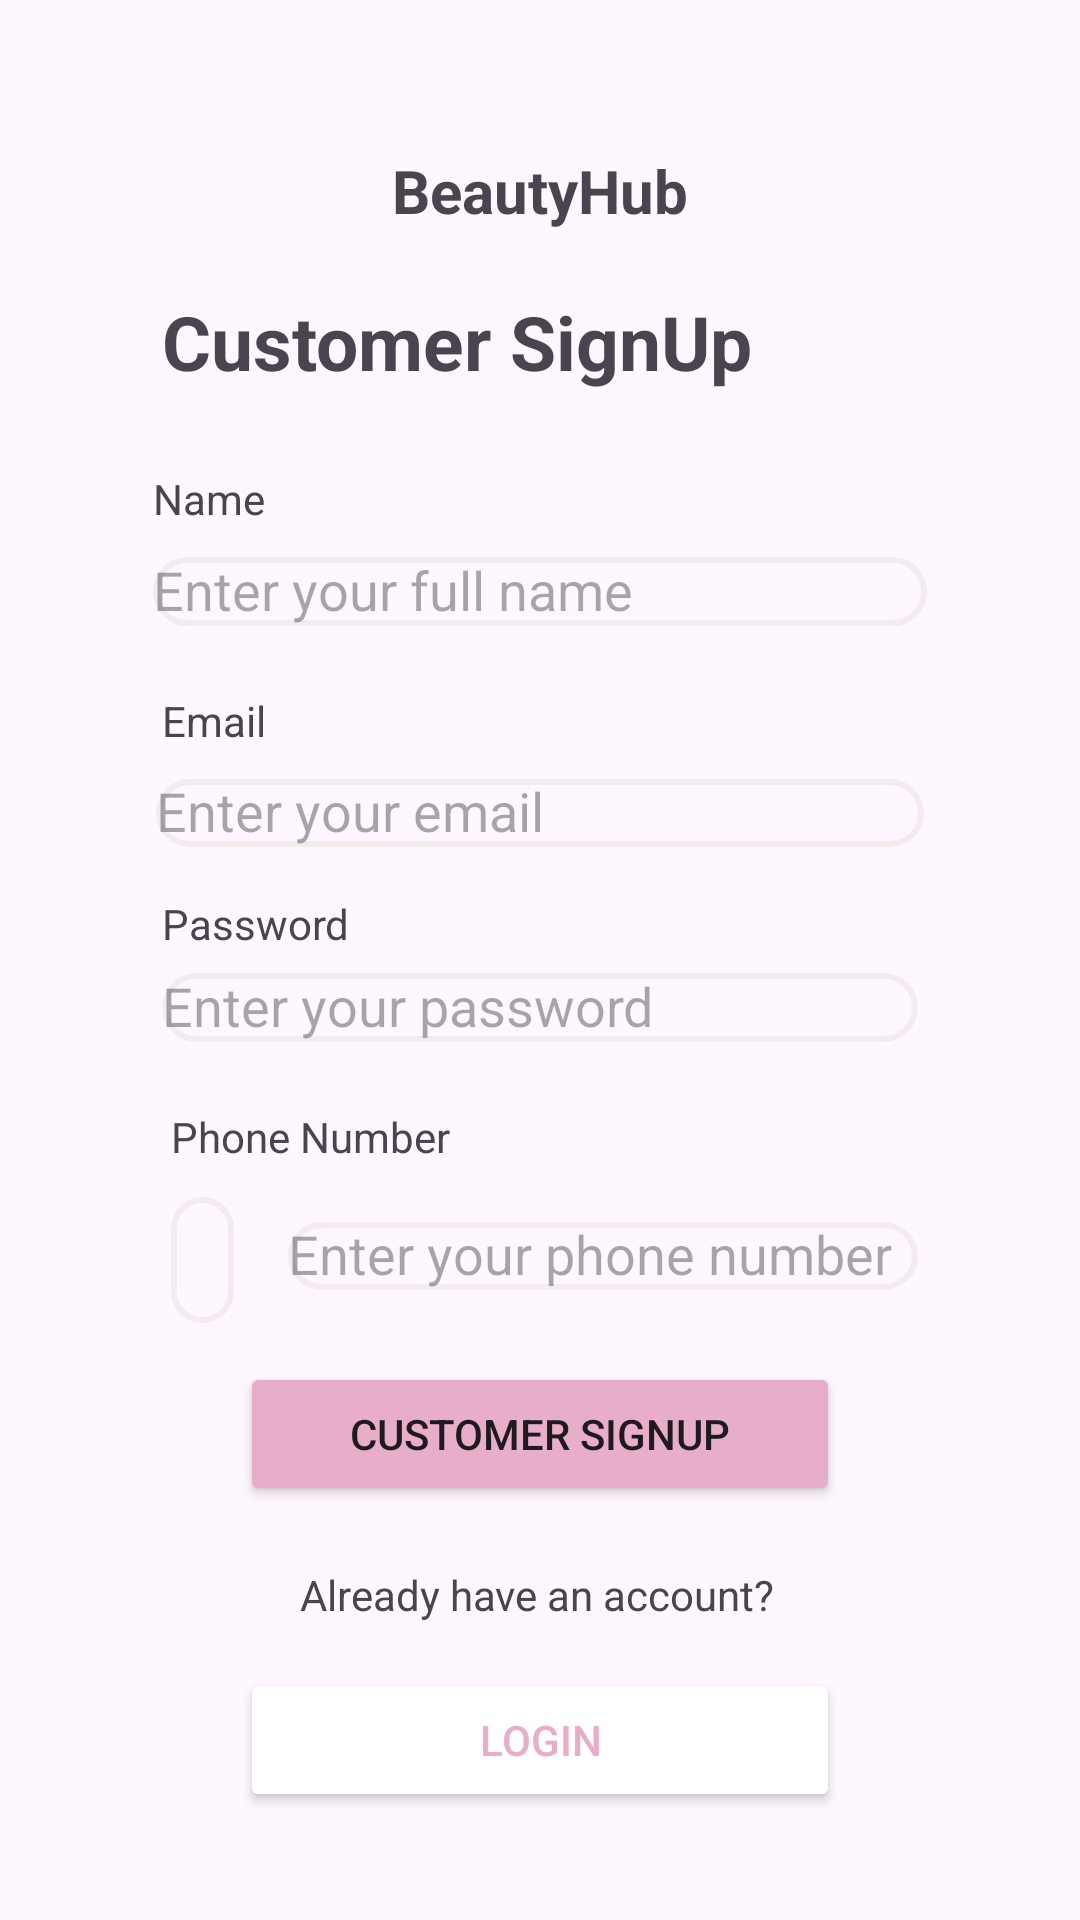

Reconstruct the res/layout file that produces this screen, plus the resources it refers to.
<!-- AndroidManifest.xml: application theme Base.Theme.BeautyHub -->
<!-- res/layout/activity_create_account_screen1.xml -->
<?xml version="1.0" encoding="utf-8"?>
<androidx.constraintlayout.widget.ConstraintLayout xmlns:android="http://schemas.android.com/apk/res/android"
    xmlns:app="http://schemas.android.com/apk/res-auto"
    xmlns:tools="http://schemas.android.com/tools"
    android:layout_width="match_parent"
    android:layout_height="match_parent"
    tools:context=".activities.CreateAccount_Screen1">

    <LinearLayout
        android:id="@+id/linearLayout6"
        android:layout_width="0dp"
        android:layout_height="wrap_content"
        android:layout_marginBottom="20dp"
        android:orientation="vertical"
        app:layout_constraintBottom_toTopOf="@+id/textView31"
        app:layout_constraintEnd_toEndOf="parent"
        app:layout_constraintStart_toStartOf="parent"
        app:layout_constraintTop_toTopOf="parent">

        <ImageView
            android:id="@+id/arrowback5"
            android:layout_width="wrap_content"
            android:layout_height="wrap_content"
            android:layout_marginLeft="30dp"
            android:layout_marginTop="50dp"
            android:src="@drawable/baseline_arrow_back_24" />

        <TextView
            android:id="@+id/textView30"
            android:layout_width="wrap_content"
            android:layout_height="wrap_content"
            android:layout_gravity="center"
            android:layout_marginTop="0dp"
            android:baselineAligned="false"
            android:gravity="center"
            android:text="@string/app"
            android:textSize="20dp"
            android:textStyle="bold" />


    </LinearLayout>

    <TextView
        android:id="@+id/textView31"
        android:layout_width="wrap_content"
        android:layout_height="wrap_content"
        android:layout_marginStart="3dp"
        android:layout_marginBottom="26dp"
        android:text="@string/customerSignup_Btn"
        android:textSize="25dp"
        android:textStyle="bold"
        app:layout_constraintBottom_toTopOf="@+id/textView26"
        app:layout_constraintStart_toStartOf="@+id/textView26"
        app:layout_constraintTop_toBottomOf="@+id/linearLayout6" />

    <TextView
        android:id="@+id/textView26"
        android:layout_width="wrap_content"
        android:layout_height="wrap_content"
        android:layout_marginBottom="10dp"
        android:text="@string/name"
        app:layout_constraintBottom_toTopOf="@+id/editTextText"
        app:layout_constraintStart_toStartOf="@+id/editTextText"
        app:layout_constraintTop_toBottomOf="@+id/textView31" />

    <EditText
        android:id="@+id/editTextText"
        android:layout_width="0dp"
        android:layout_height="0dp"
        android:layout_marginStart="51dp"
        android:layout_marginEnd="51dp"
        android:layout_marginBottom="22dp"
        android:background="@drawable/roundbox"
        android:ems="10"
        android:hint="@string/entername"
        android:inputType="text"
        app:layout_constraintBottom_toTopOf="@+id/textView32"
        app:layout_constraintEnd_toEndOf="parent"
        app:layout_constraintStart_toStartOf="parent"
        app:layout_constraintTop_toBottomOf="@+id/textView26" />

    <TextView
        android:id="@+id/textView32"
        android:layout_width="wrap_content"
        android:layout_height="wrap_content"
        android:layout_marginStart="2dp"
        android:layout_marginBottom="10dp"
        android:text="@string/email"
        app:layout_constraintBottom_toTopOf="@+id/editTextTextEmailAddress2"
        app:layout_constraintStart_toStartOf="@+id/editTextTextEmailAddress2"
        app:layout_constraintTop_toBottomOf="@+id/editTextText" />

    <EditText
        android:id="@+id/editTextTextEmailAddress2"
        android:layout_width="0dp"
        android:layout_height="0dp"
        android:layout_marginStart="52dp"
        android:layout_marginEnd="52dp"
        android:layout_marginBottom="16dp"
        android:background="@drawable/roundbox"
        android:ems="10"
        android:hint="@string/enteremail"
        android:inputType="textEmailAddress"
        app:layout_constraintBottom_toTopOf="@+id/textView33"
        app:layout_constraintEnd_toEndOf="parent"
        app:layout_constraintStart_toStartOf="parent"
        app:layout_constraintTop_toBottomOf="@+id/textView32" />

    <TextView
        android:id="@+id/textView33"
        android:layout_width="wrap_content"
        android:layout_height="wrap_content"
        android:layout_marginBottom="7dp"
        android:text="@string/pass"
        app:layout_constraintBottom_toTopOf="@+id/editTextTextPassword"
        app:layout_constraintStart_toStartOf="@+id/editTextTextPassword"
        app:layout_constraintTop_toBottomOf="@+id/editTextTextEmailAddress2" />

    <EditText
        android:id="@+id/editTextTextPassword"
        android:layout_width="0dp"
        android:layout_height="0dp"
        android:layout_marginStart="54dp"
        android:layout_marginEnd="54dp"
        android:layout_marginBottom="22dp"
        android:background="@drawable/roundbox"
        android:ems="10"
        android:hint="@string/enterpassword"
        android:inputType="textPassword"
        app:layout_constraintBottom_toTopOf="@+id/textView34"
        app:layout_constraintEnd_toEndOf="parent"
        app:layout_constraintStart_toStartOf="parent"
        app:layout_constraintTop_toBottomOf="@+id/textView33" />

    <TextView
        android:id="@+id/textView34"
        android:layout_width="wrap_content"
        android:layout_height="wrap_content"
        android:layout_marginBottom="19dp"
        android:text="@string/phone"
        app:layout_constraintBottom_toTopOf="@+id/editTextPhone3"
        app:layout_constraintStart_toStartOf="@+id/spinner3"
        app:layout_constraintTop_toBottomOf="@+id/editTextTextPassword" />

    <Spinner
        android:id="@+id/spinner3"
        android:layout_width="0dp"
        android:layout_height="42dp"
        android:layout_marginStart="57dp"
        android:layout_marginTop="19dp"
        android:layout_marginEnd="18dp"
        android:layout_marginBottom="21dp"
        android:background="@drawable/roundbox"
        app:layout_constraintBottom_toTopOf="@+id/button9"
        app:layout_constraintEnd_toStartOf="@+id/editTextPhone3"
        app:layout_constraintStart_toStartOf="parent"
        app:layout_constraintTop_toBottomOf="@+id/textView34" />

    <EditText
        android:id="@+id/editTextPhone3"
        android:layout_width="wrap_content"
        android:layout_height="0dp"
        android:layout_marginEnd="54dp"
        android:layout_marginBottom="24dp"
        android:background="@drawable/roundbox"
        android:ems="10"
        android:hint="@string/enterphone"
        android:inputType="phone"
        app:layout_constraintBottom_toTopOf="@+id/button9"
        app:layout_constraintEnd_toEndOf="parent"
        app:layout_constraintStart_toEndOf="@+id/spinner3"
        app:layout_constraintTop_toBottomOf="@+id/textView34" />

    <Button
        android:id="@+id/button9"
        android:layout_width="200dp"
        android:layout_height="wrap_content"
        android:layout_marginBottom="20dp"
        android:backgroundTint="@color/dark_color"
        android:text="@string/customerSignup_Btn"
        app:layout_constraintBottom_toTopOf="@+id/textView35"
        app:layout_constraintEnd_toEndOf="parent"
        app:layout_constraintStart_toStartOf="parent"
        app:layout_constraintTop_toBottomOf="@+id/editTextPhone3" />

    <TextView
        android:id="@+id/textView35"
        android:layout_width="wrap_content"
        android:layout_height="wrap_content"
        android:layout_marginStart="20dp"
        android:layout_marginBottom="15dp"
        android:text="@string/already"
        app:layout_constraintBottom_toTopOf="@+id/button10"
        app:layout_constraintStart_toStartOf="@+id/button10"
        app:layout_constraintTop_toBottomOf="@+id/button9" />

    <Button
        android:id="@+id/button10"
        android:layout_width="200dp"
        android:layout_height="wrap_content"
        android:layout_marginBottom="36dp"
        android:backgroundTint="@color/white"
        android:text="@string/loginBtn"
        android:textColor="@color/dark_color"
        app:layout_constraintBottom_toBottomOf="parent"
        app:layout_constraintEnd_toEndOf="parent"
        app:layout_constraintStart_toStartOf="parent"
        app:layout_constraintTop_toBottomOf="@+id/textView35" />

</androidx.constraintlayout.widget.ConstraintLayout>
<!-- resources referenced by this layout -->
<resources>
  <color name="dark_color">#E8ADC8</color>
  <color name="white">#FFFFFFFF</color>
  <!-- drawable roundbox (drawable) -->
  <shape xmlns:android="http://schemas.android.com/apk/res/android"
      android:shape="rectangle">
  
       
      <stroke
          android:width="2dp"
          android:color="@color/light_grey"/>
      <corners android:radius="20dp" /> 
  </shape>
  <string name="already">Already have an account?</string>
  <string name="app">BeautyHub</string>
  <string name="customerSignup_Btn">Customer SignUp</string>
  <string name="email">Email</string>
  <string name="enteremail">Enter your email</string>
  <string name="entername">Enter your full name</string>
  <string name="enterpassword">Enter your password</string>
  <string name="enterphone">Enter your phone number</string>
  <string name="loginBtn">Login</string>
  <string name="name">Name</string>
  <string name="pass">Password</string>
  <string name="phone">Phone Number</string>
  <style name="Base.Theme.BeautyHub" parent="Theme.Material3.DayNight.NoActionBar">
          
          
      </style>
  <color name="light_grey">#ABF1E6E6</color>
</resources>
